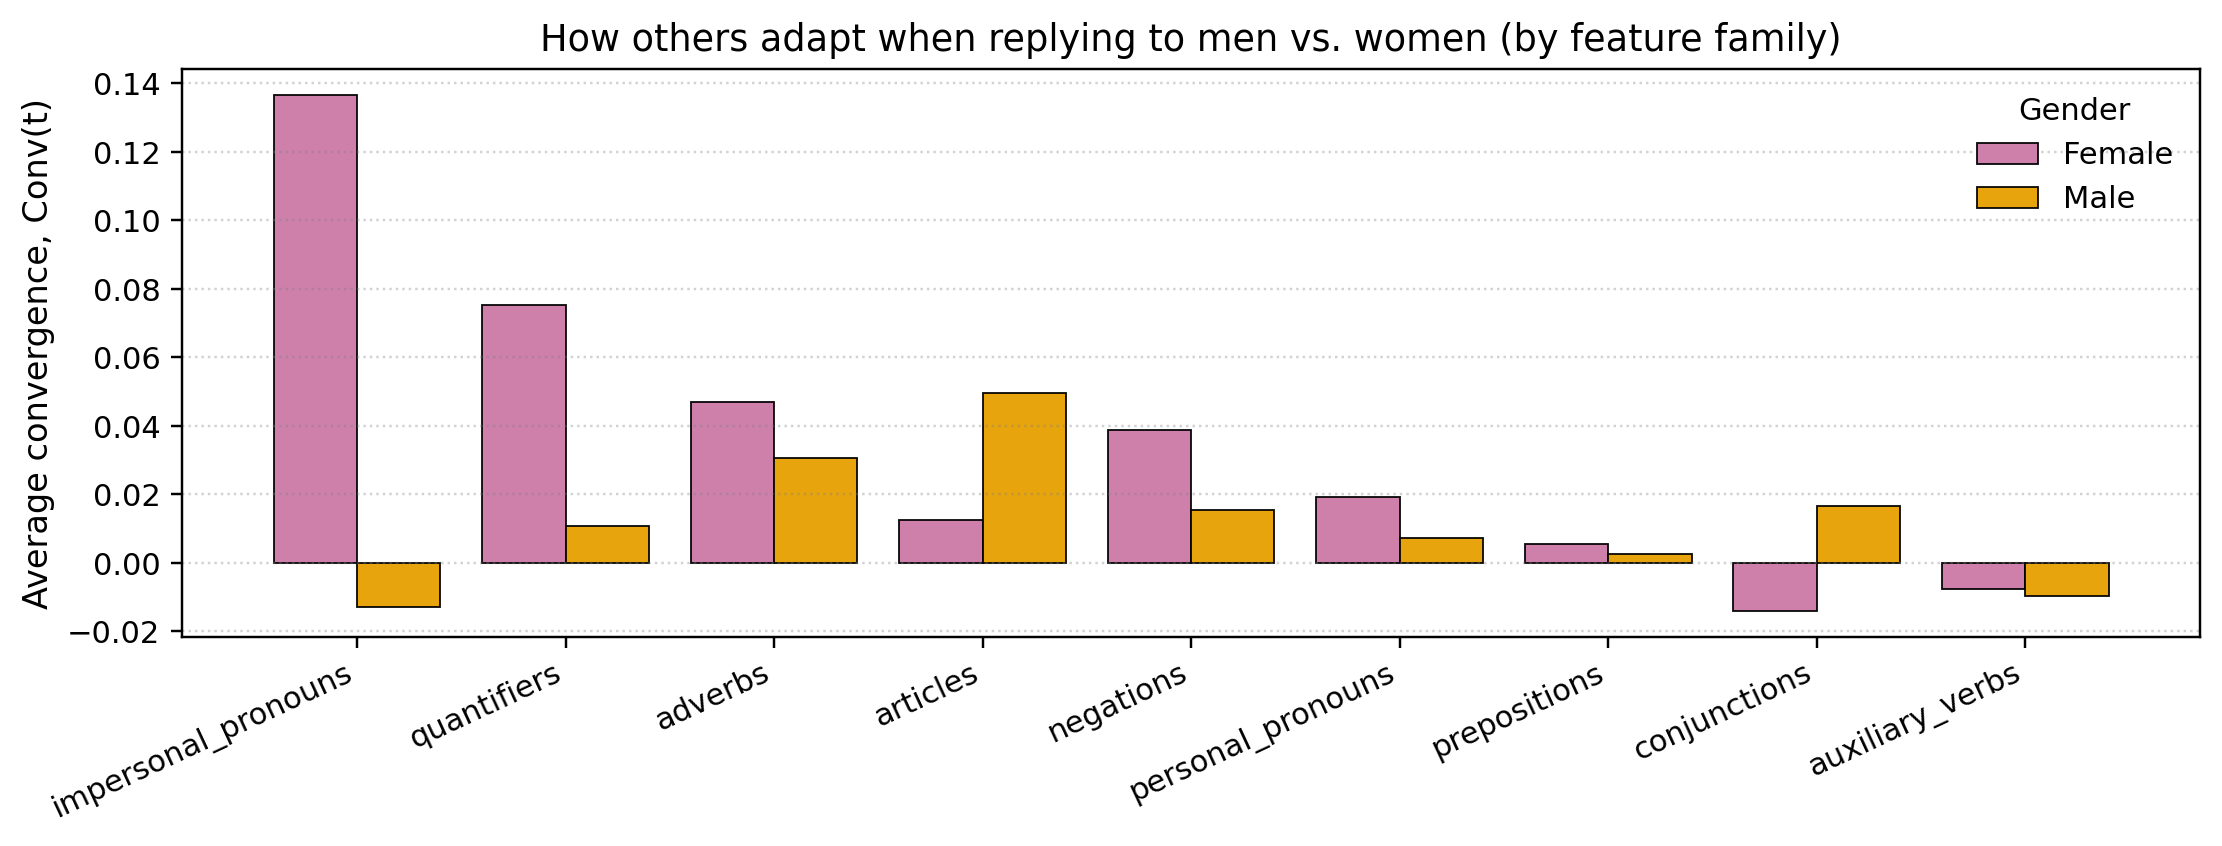

The file beside this chart, header and first rows:
family, F, M
impersonal_pronouns, 0.1366, -0.01301
quantifiers, 0.07535, 0.01078
adverbs, 0.04709, 0.0307
articles, 0.01241, 0.04967
negations, 0.03865, 0.0153
personal_pronouns, 0.01921, 0.007316
prepositions, 0.005623, 0.002551
conjunctions, -0.01411, 0.01662
auxiliary_verbs, -0.007528, -0.009764
